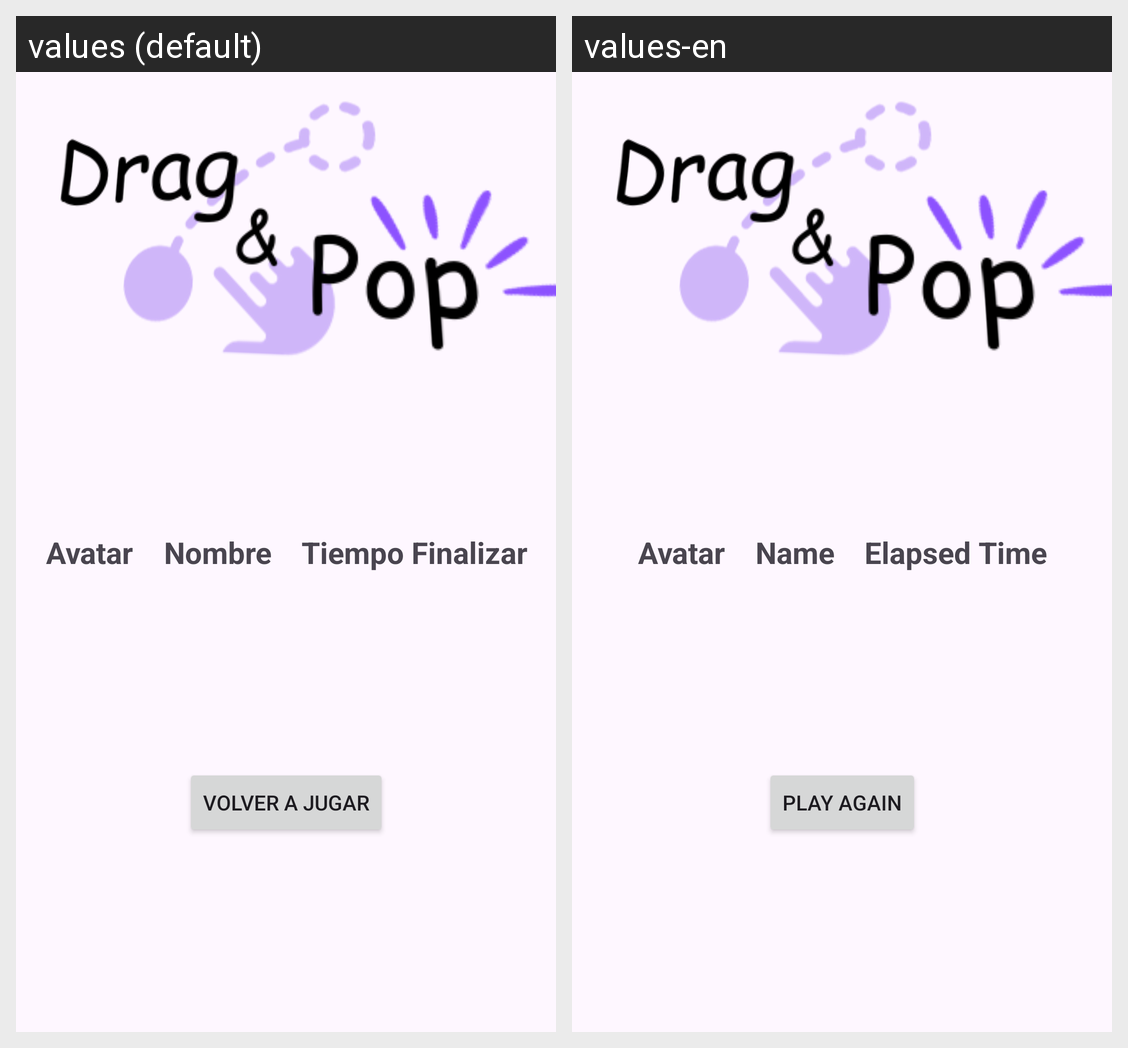

Here is an Android app screen in its default locale and in the app's own translations. Write out the translated-string differences for the strings that appear on this screen.
Android screen res/layout/activity_puntuacion.xml rendered under 2 locales, left to right: values (default), values-en. Device: Nexus 5 (rendered at 1080×1920; each locale shown at half size, 540×960, under a caption strip naming it); theme Theme.Minigame.
Strings drawn on this screen, with the default value and each locale's value (text and hints the layout hard-codes, and strings that could not be matched under every locale, appear in the picture but are not listed):

avatar
  values: Avatar
  values-en: Avatar

nombre_puntuacion
  values: Nombre
  values-en: Name

tiempo_finalizar
  values: Tiempo Finalizar
  values-en: Elapsed Time

volver_a_jugar
  values: Volver a Jugar
  values-en: Play Again
